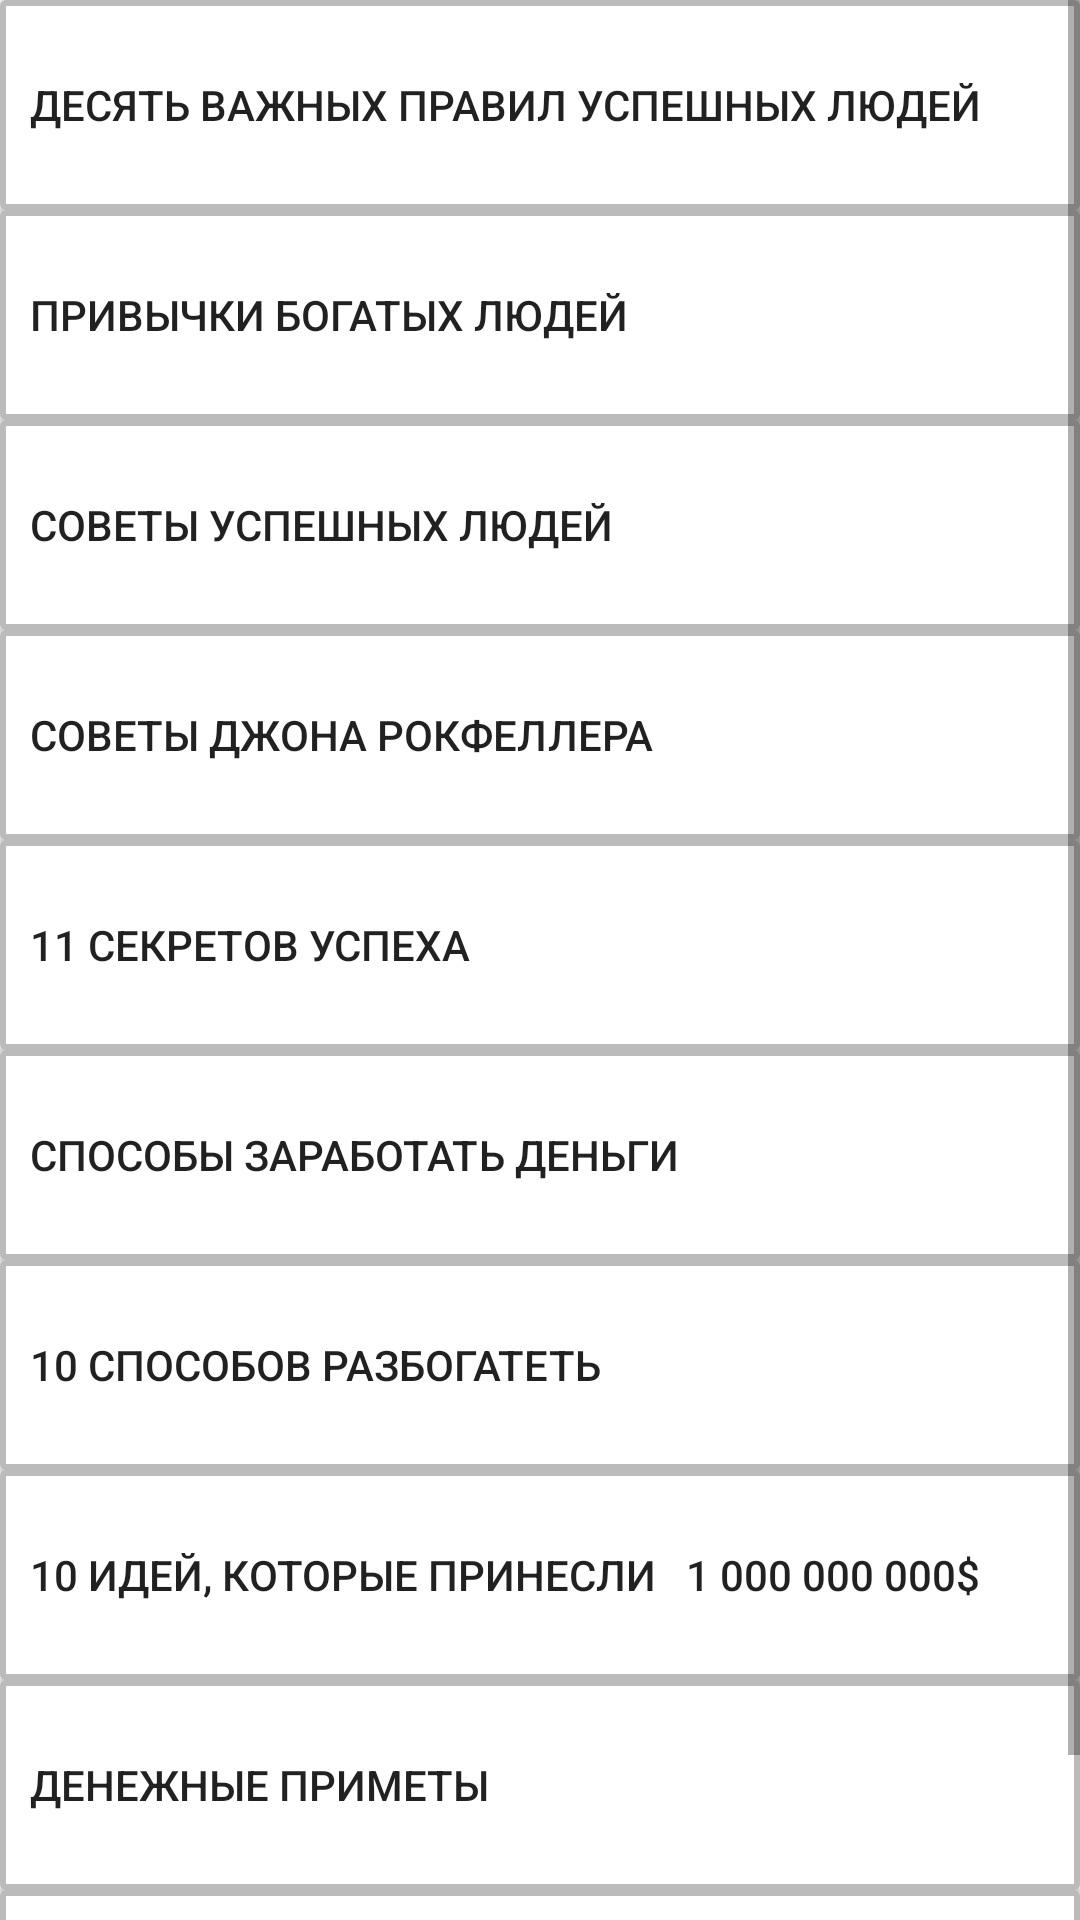

Layout XML and referenced resources for this Android screen:
<!-- AndroidManifest.xml: application theme AppTheme -->
<!-- res/layout/fragment_frag_theory.xml -->
<?xml version="1.0" encoding="utf-8"?>
<TableLayout xmlns:android="http://schemas.android.com/apk/res/android"
    xmlns:tools="http://schemas.android.com/tools"
    android:layout_width="match_parent"
    android:layout_height="match_parent"
    tools:context=".FragTheory">

    

    <TableRow
        android:layout_width="match_parent"
        android:layout_weight="1"
        android:layout_height="match_parent" >

        <ScrollView
            android:layout_width="match_parent"
            android:layout_weight="1"
            android:layout_height="match_parent">

            <LinearLayout
                android:layout_width="match_parent"
                android:layout_height="wrap_content"
                android:orientation="vertical" >

                <Button
                    android:id="@+id/btn_10_important"
                    android:background="@drawable/btn_corner"
                    android:gravity="center_vertical"
                    android:layout_width="match_parent"
                    android:layout_height="70dp"

                    android:text="@string/btn_10_important" />

                <Button
                    android:id="@+id/btn_habit_rich"
                    android:background="@drawable/btn_corner"
                    android:gravity="center_vertical"
                    android:layout_width="match_parent"
                    android:layout_height="70dp"
                    android:text="@string/btn_habbit_rich" />

                <Button
                    android:id="@+id/btn_advice_Success"
                    android:background="@drawable/btn_corner"
                    android:gravity="center_vertical"
                    android:layout_width="match_parent"
                    android:layout_height="70dp"
                    android:text="@string/btn_advice_Success" />

                <Button
                    android:id="@+id/btn_advice_John"
                    android:layout_width="match_parent"
                    android:layout_height="70dp"
                    android:background="@drawable/btn_corner"
                    android:gravity="center_vertical"
                    android:text="@string/btn_advice_John" />

                <Button
                    android:id="@+id/btn_11_secrets"
                    android:background="@drawable/btn_corner"
                    android:gravity="center_vertical"
                    android:layout_width="match_parent"
                    android:layout_height="70dp"
                    android:text="@string/btn_11_secrets" />

                <Button
                    android:id="@+id/btn_way_earn"
                    android:background="@drawable/btn_corner"
                    android:gravity="center_vertical"
                    android:layout_width="match_parent"
                    android:layout_height="70dp"
                    android:text="@string/btn_way_earn" />

                <Button
                    android:id="@+id/btn_10_ways"
                    android:background="@drawable/btn_corner"
                    android:gravity="center_vertical"
                    android:layout_width="match_parent"
                    android:layout_height="70dp"
                    android:text="@string/btn_10_ways" />

                <Button
                    android:id="@+id/btn_10_ideas"
                    android:background="@drawable/btn_corner"
                    android:gravity="center_vertical"
                    android:layout_width="match_parent"
                    android:layout_height="70dp"
                    android:text="@string/btn_10_ideas" />

                <Button
                    android:id="@+id/btn_money_primets"
                    android:background="@drawable/btn_corner"
                    android:gravity="center_vertical"
                    android:layout_width="match_parent"
                    android:layout_height="70dp"
                    android:text="@string/btn_money_primets" />

                <Button
                    android:id="@+id/btn_how_become_rich"
                    android:background="@drawable/btn_corner"
                    android:gravity="center_vertical"
                    android:layout_width="match_parent"
                    android:layout_height="70dp"
                    android:text="@string/btn_how_become_rich" />

            </LinearLayout>
        </ScrollView>

    </TableRow>

</TableLayout>
<!-- resources referenced by this layout -->
<resources>
  <!-- drawable btn_corner (drawable) -->
  <?xml version="1.0" encoding="utf-8"?>
  <shape xmlns:android="http://schemas.android.com/apk/res/android" >
      <stroke
          android:width="2dp"
          android:color="@color/colorBtn" />
  
      <solid android:color="@color/colorWhite" />
  
      
      <padding
          android:left="10dp"
          android:right="10dp"
          android:bottom="10dp"
          android:top="10dp" />
  
      <corners android:radius="1dp" />
  </shape>
  <string name="btn_10_ideas">10 идей, которые принесли <более>       </более> 1 000 000 000$</string>
  <string name="btn_10_important">Десять важных правил успешных людей</string>
  <string name="btn_10_ways">10 способов разбогатеть</string>
  <string name="btn_11_secrets">11 СЕКРЕТОВ УСПЕХА</string>
  <string name="btn_advice_John">Советы Джона Рокфеллера</string>
  <string name="btn_advice_Success">Советы успешных людей</string>
  <string name="btn_habbit_rich">Привычки богатых людей</string>
  <string name="btn_how_become_rich">Как стать богатым</string>
  <string name="btn_money_primets">Денежные приметы</string>
  <string name="btn_way_earn">Способы заработать деньги</string>
  <style name="AppTheme" parent="Theme.AppCompat.Light.DarkActionBar">
          
          <item name="colorPrimary">@color/colorLable</item>
          <item name="colorPrimaryDark">@color/colorLable</item>
          <item name="colorAccent">@color/colorAccent</item>
      </style>
  <color name="colorBtn">#bbbbbb</color>
  <color name="colorWhite">#ffffff</color>
  <color name="colorLable">#669900</color>
  <color name="colorAccent">#03DAC5</color>
</resources>
